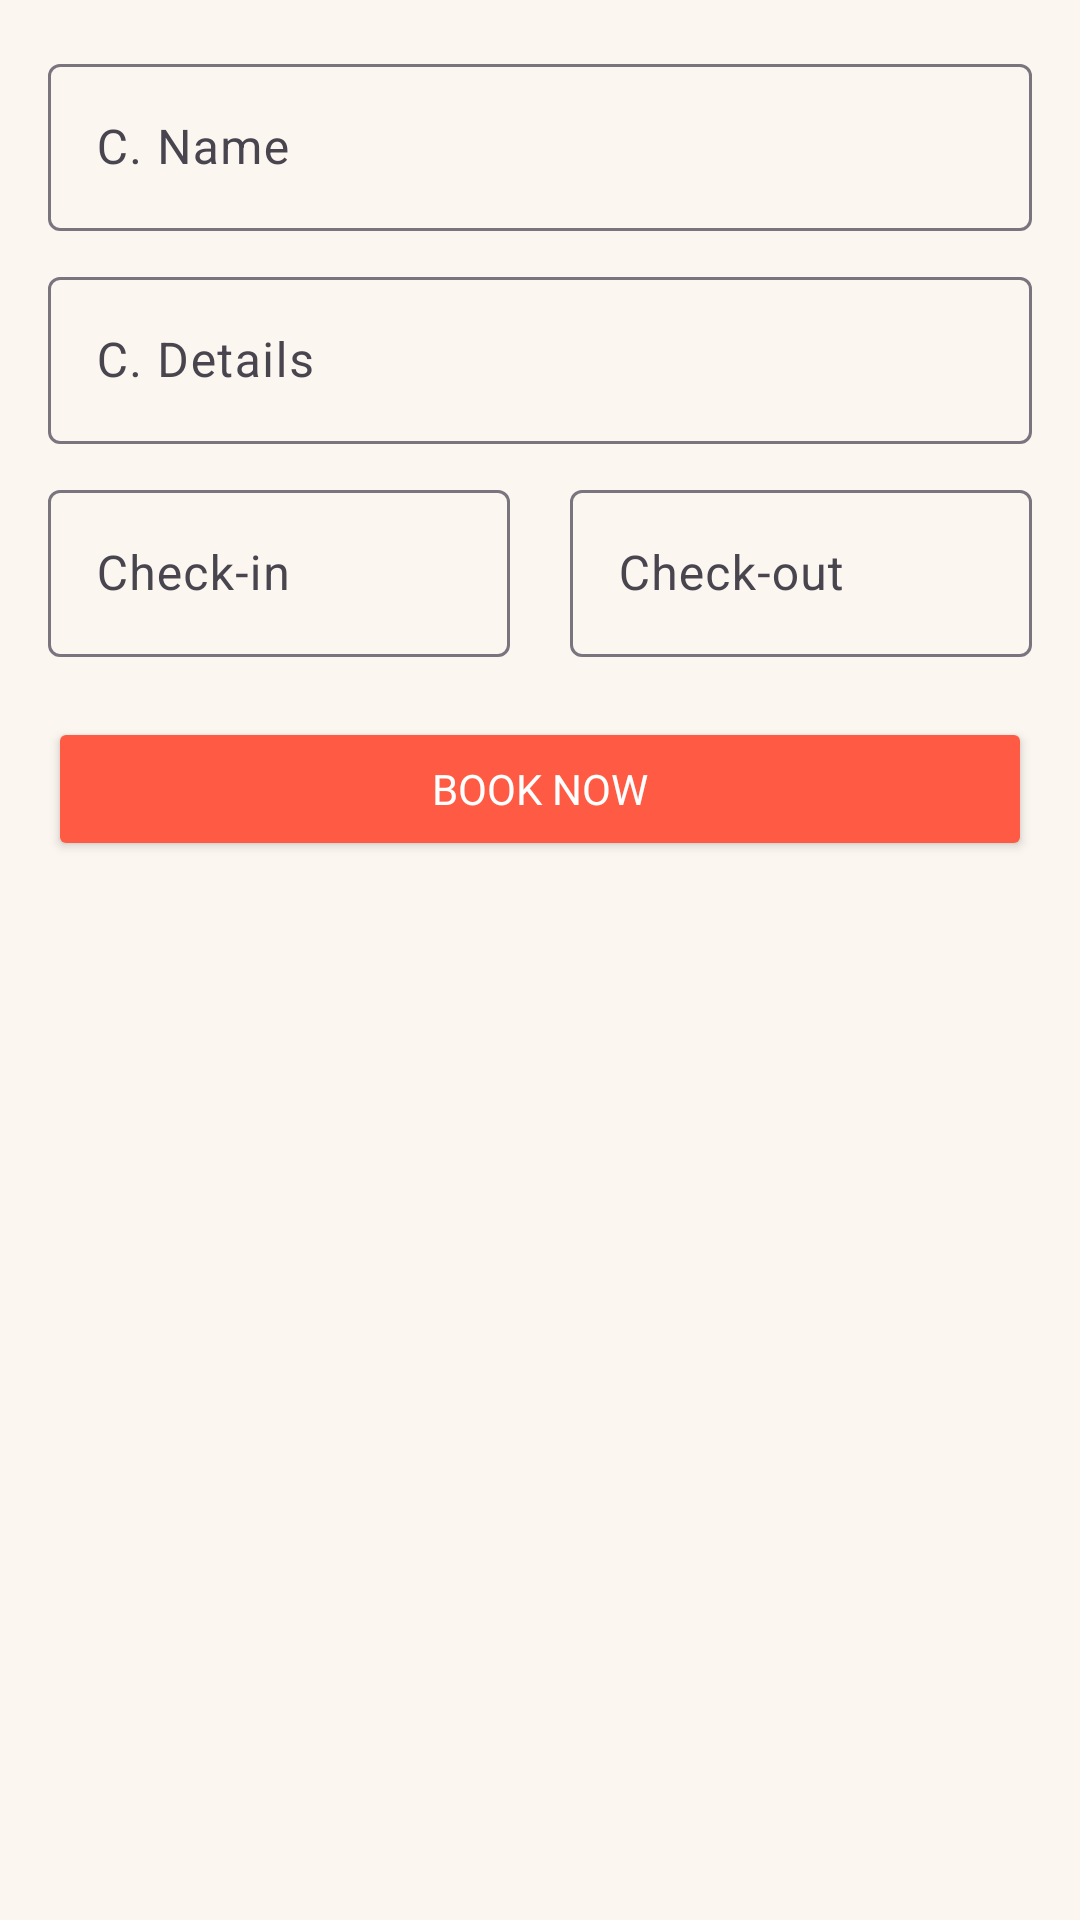

Layout XML and referenced resources for this Android screen:
<!-- AndroidManifest.xml: application theme Theme.SmartCircuitHouse -->
<!-- res/layout/bottom_sheet_book_room.xml -->
<?xml version="1.0" encoding="utf-8"?>
<LinearLayout xmlns:android="http://schemas.android.com/apk/res/android"
    xmlns:app="http://schemas.android.com/apk/res-auto"
    android:layout_width="match_parent"
    android:layout_height="wrap_content"
    android:background="@color/secondary"
    android:orientation="vertical"
    android:padding="16dp">

    <com.google.android.material.textfield.TextInputLayout
        android:id="@+id/textInputLayoutCustomerName"
        android:layout_width="match_parent"
        android:layout_height="wrap_content"
        android:layout_marginBottom="10dp">

        <com.google.android.material.textfield.TextInputEditText
            android:id="@+id/editTextCustomerName"
            android:layout_width="match_parent"
            android:layout_height="wrap_content"
            android:hint="@string/c_name"
            android:inputType="text"/>

    </com.google.android.material.textfield.TextInputLayout>

    <com.google.android.material.textfield.TextInputLayout
        android:id="@+id/textInputLayoutCustomerDetails"
        android:layout_width="match_parent"
        android:layout_height="wrap_content"
        android:layout_marginBottom="10dp">

        <com.google.android.material.textfield.TextInputEditText
            android:id="@+id/editTextCustomerDetails"
            android:layout_width="match_parent"
            android:layout_height="wrap_content"

            android:hint="C. Details"
            android:maxLines="1"
            android:ellipsize="end"

            android:inputType="text"/>

    </com.google.android.material.textfield.TextInputLayout>

    <LinearLayout
        android:layout_width="match_parent"
        android:layout_height="wrap_content"
        android:weightSum="2"
        android:orientation="horizontal">

        <com.google.android.material.textfield.TextInputLayout
            android:id="@+id/textInputLayoutEnterDate"
            android:layout_width="match_parent"
            android:layout_weight="1"
            android:layout_marginEnd="10dp"
            android:layout_height="wrap_content"
            android:layout_marginBottom="10dp">

            <com.google.android.material.textfield.TextInputEditText
                android:id="@+id/editTextEnterDate"
                android:layout_width="match_parent"
                android:layout_height="wrap_content"
                android:focusable="false"
                android:hint="@string/check_in"
                android:onClick="showEnterDatePicker" />

        </com.google.android.material.textfield.TextInputLayout>

        <com.google.android.material.textfield.TextInputLayout
            android:id="@+id/textInputLayoutExitDate"
            android:layout_width="match_parent"
            android:layout_weight="1"
            android:layout_marginStart="10dp"
            android:layout_height="wrap_content"
            android:layout_marginBottom="10dp">

            <com.google.android.material.textfield.TextInputEditText
                android:id="@+id/editTextExitDate"
                android:layout_width="match_parent"
                android:layout_height="wrap_content"
                android:focusable="false"
                android:hint="@string/check_out"
                android:onClick="showExitDatePicker" />

        </com.google.android.material.textfield.TextInputLayout>

    </LinearLayout>

    <Button
        android:id="@+id/buttonBookNow"
        android:layout_width="match_parent"
        android:layout_height="wrap_content"
        android:layout_gravity="center"
        android:layout_marginTop="10dp"
        android:backgroundTint="@color/primary"
        android:fontFamily="@font/poppins_regular"
        android:text="@string/book_now"
        android:textColor="@color/white"
        app:cornerRadius="10dp" />
</LinearLayout>
<!-- resources referenced by this layout -->
<resources>
  <color name="primary">#FF5A43</color>
  <color name="secondary">#FBF6F0</color>
  <color name="white">#FFFFFFFF</color>
  <string name="book_now">Book Now</string>
  <string name="c_name">C. Name</string>
  <string name="check_in">Check-in</string>
  <string name="check_out">Check-out</string>
  <style name="Theme.SmartCircuitHouse" parent="Base.Theme.SmartCircuitHouse" />
  <style name="Base.Theme.SmartCircuitHouse" parent="Theme.Material3.DayNight.NoActionBar">
          
          
      </style>
</resources>
